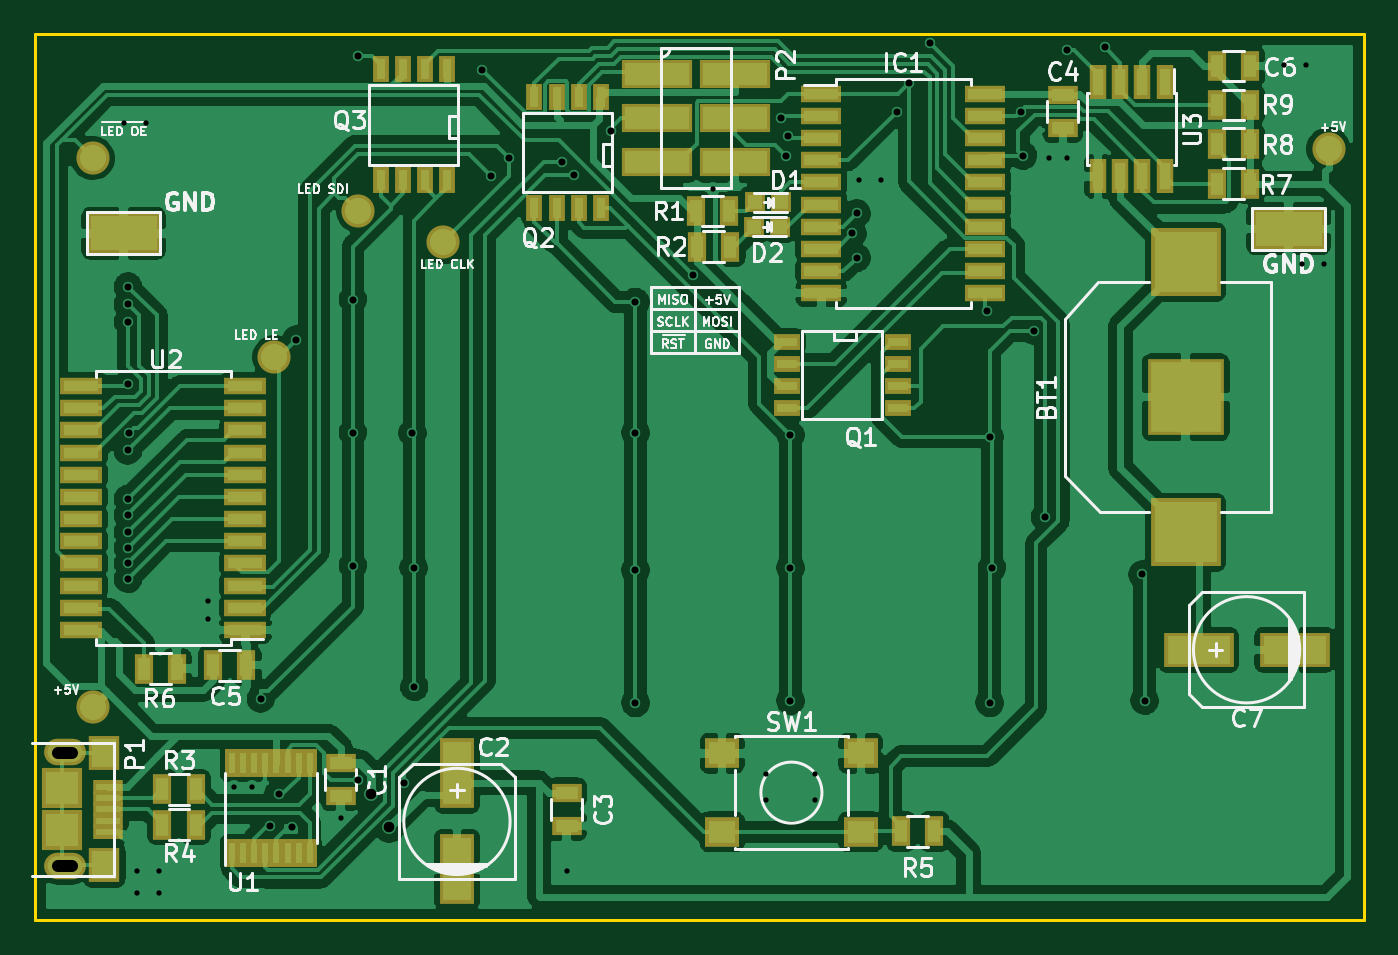
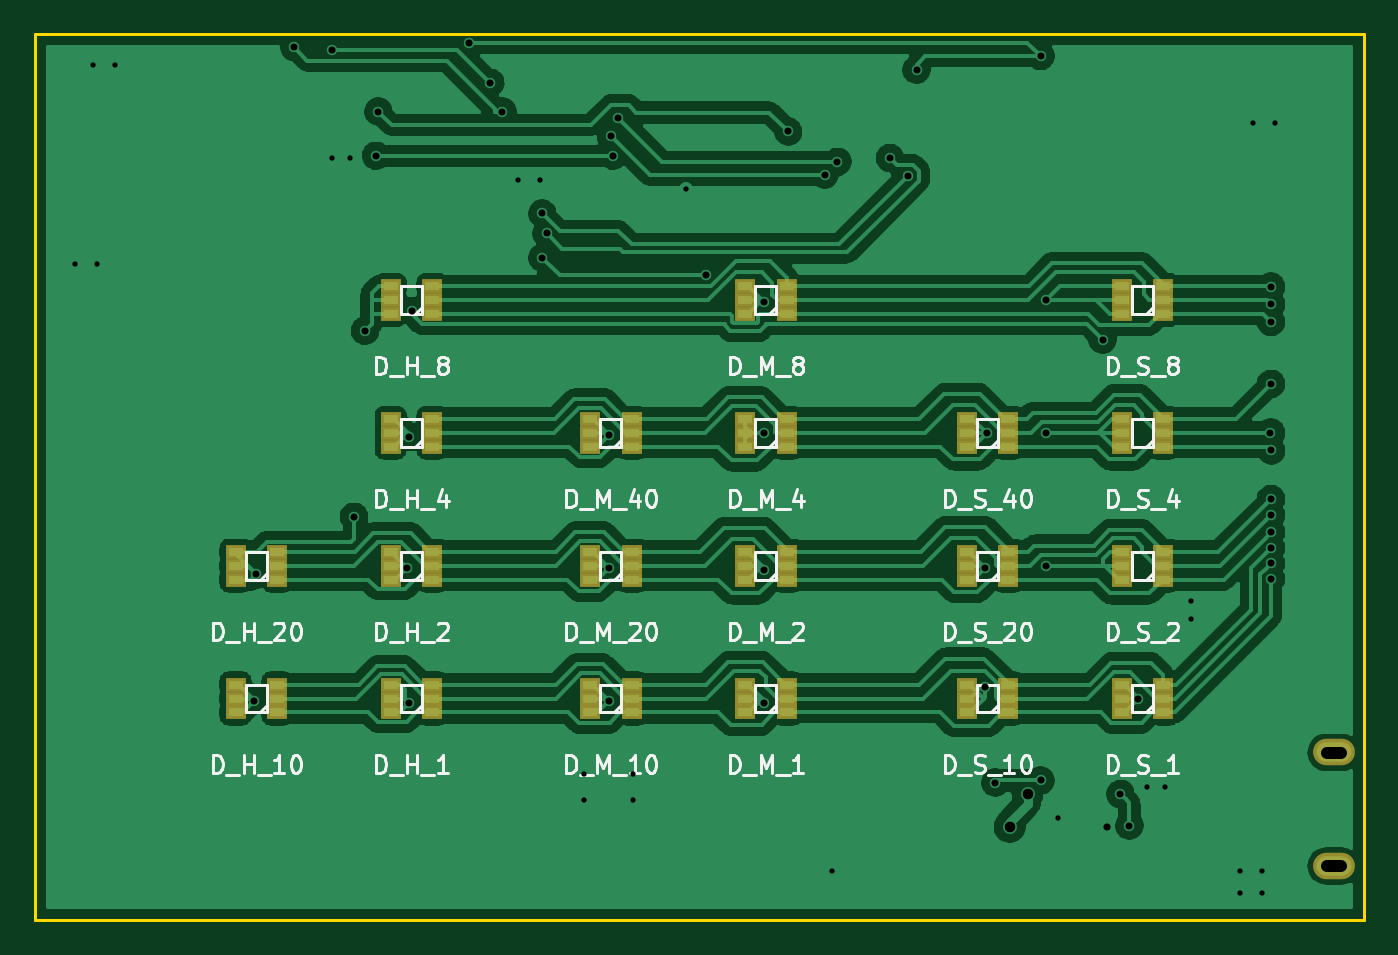
Circuit board: 10 layer files. Board 76.2 x 50.8 mm.
- bottom_copper: BinaryClock-B.Cu.gbr (175789 bytes)
- bottom_mask: BinaryClock-B.Mask.gbr (3554 bytes)
- paste: BinaryClock-B.Paste.gbr (3464 bytes)
- bottom_silk: BinaryClock-B.SilkS.gbr (30184 bytes)
- outline: BinaryClock-Edge.Cuts.gbr (544 bytes)
- top_copper: BinaryClock-F.Cu.gbr (191397 bytes)
- top_mask: BinaryClock-F.Mask.gbr (5225 bytes)
- paste: BinaryClock-F.Paste.gbr (4940 bytes)
- top_silk: BinaryClock-F.SilkS.gbr (42637 bytes)
- drill: BinaryClock.drl (1283 bytes)

=== bottom_copper: BinaryClock-B.Cu.gbr (175789 bytes, source omitted) ===
=== bottom_mask: BinaryClock-B.Mask.gbr ===
G04 #@! TF.FileFunction,Soldermask,Bot*
%FSLAX46Y46*%
G04 Gerber Fmt 4.6, Leading zero omitted, Abs format (unit mm)*
G04 Created by KiCad (PCBNEW (2016-05-05 BZR 6775)-product) date Tuesday, July 05, 2016 'PMt' 09:19:01 PM*
%MOMM*%
%LPD*%
G01*
G04 APERTURE LIST*
%ADD10C,0.100000*%
%ADD11O,2.400000X1.520000*%
%ADD12R,1.200000X0.850000*%
G04 APERTURE END LIST*
D10*
D11*
X103324000Y-142795000D03*
X103324000Y-149305000D03*
D12*
X157410000Y-140500000D03*
X157410000Y-139700000D03*
X157410000Y-138900000D03*
X155010000Y-140500000D03*
X155010000Y-139700000D03*
X155010000Y-138900000D03*
X157410000Y-132880000D03*
X157410000Y-132080000D03*
X157410000Y-131280000D03*
X155010000Y-132880000D03*
X155010000Y-132080000D03*
X155010000Y-131280000D03*
X157410000Y-125260000D03*
X157410000Y-124460000D03*
X157410000Y-123660000D03*
X155010000Y-125260000D03*
X155010000Y-124460000D03*
X155010000Y-123660000D03*
X157410000Y-117640000D03*
X157410000Y-116840000D03*
X157410000Y-116040000D03*
X155010000Y-117640000D03*
X155010000Y-116840000D03*
X155010000Y-116040000D03*
X166300000Y-140500000D03*
X166300000Y-139700000D03*
X166300000Y-138900000D03*
X163900000Y-140500000D03*
X163900000Y-139700000D03*
X163900000Y-138900000D03*
X166300000Y-132880000D03*
X166300000Y-132080000D03*
X166300000Y-131280000D03*
X163900000Y-132880000D03*
X163900000Y-132080000D03*
X163900000Y-131280000D03*
X137090000Y-140500000D03*
X137090000Y-139700000D03*
X137090000Y-138900000D03*
X134690000Y-140500000D03*
X134690000Y-139700000D03*
X134690000Y-138900000D03*
X137090000Y-132880000D03*
X137090000Y-132080000D03*
X137090000Y-131280000D03*
X134690000Y-132880000D03*
X134690000Y-132080000D03*
X134690000Y-131280000D03*
X137090000Y-125260000D03*
X137090000Y-124460000D03*
X137090000Y-123660000D03*
X134690000Y-125260000D03*
X134690000Y-124460000D03*
X134690000Y-123660000D03*
X145980000Y-140500000D03*
X145980000Y-139700000D03*
X145980000Y-138900000D03*
X143580000Y-140500000D03*
X143580000Y-139700000D03*
X143580000Y-138900000D03*
X145980000Y-132880000D03*
X145980000Y-132080000D03*
X145980000Y-131280000D03*
X143580000Y-132880000D03*
X143580000Y-132080000D03*
X143580000Y-131280000D03*
X145980000Y-125260000D03*
X145980000Y-124460000D03*
X145980000Y-123660000D03*
X143580000Y-125260000D03*
X143580000Y-124460000D03*
X143580000Y-123660000D03*
X115500000Y-140500000D03*
X115500000Y-139700000D03*
X115500000Y-138900000D03*
X113100000Y-140500000D03*
X113100000Y-139700000D03*
X113100000Y-138900000D03*
X115500000Y-132880000D03*
X115500000Y-132080000D03*
X115500000Y-131280000D03*
X113100000Y-132880000D03*
X113100000Y-132080000D03*
X113100000Y-131280000D03*
X115500000Y-125260000D03*
X115500000Y-124460000D03*
X115500000Y-123660000D03*
X113100000Y-125260000D03*
X113100000Y-124460000D03*
X113100000Y-123660000D03*
X115500000Y-117640000D03*
X115500000Y-116840000D03*
X115500000Y-116040000D03*
X113100000Y-117640000D03*
X113100000Y-116840000D03*
X113100000Y-116040000D03*
X124390000Y-140500000D03*
X124390000Y-139700000D03*
X124390000Y-138900000D03*
X121990000Y-140500000D03*
X121990000Y-139700000D03*
X121990000Y-138900000D03*
X124390000Y-132880000D03*
X124390000Y-132080000D03*
X124390000Y-131280000D03*
X121990000Y-132880000D03*
X121990000Y-132080000D03*
X121990000Y-131280000D03*
X124390000Y-125260000D03*
X124390000Y-124460000D03*
X124390000Y-123660000D03*
X121990000Y-125260000D03*
X121990000Y-124460000D03*
X121990000Y-123660000D03*
X137090000Y-117640000D03*
X137090000Y-116840000D03*
X137090000Y-116040000D03*
X134690000Y-117640000D03*
X134690000Y-116840000D03*
X134690000Y-116040000D03*
M02*

=== paste: BinaryClock-B.Paste.gbr ===
G04 #@! TF.FileFunction,Paste,Bot*
%FSLAX46Y46*%
G04 Gerber Fmt 4.6, Leading zero omitted, Abs format (unit mm)*
G04 Created by KiCad (PCBNEW (2016-05-05 BZR 6775)-product) date Tuesday, July 05, 2016 'PMt' 09:19:01 PM*
%MOMM*%
%LPD*%
G01*
G04 APERTURE LIST*
%ADD10C,0.100000*%
%ADD11R,0.800000X0.450000*%
G04 APERTURE END LIST*
D10*
D11*
X157410000Y-140500000D03*
X157410000Y-139700000D03*
X157410000Y-138900000D03*
X155010000Y-140500000D03*
X155010000Y-139700000D03*
X155010000Y-138900000D03*
X157410000Y-132880000D03*
X157410000Y-132080000D03*
X157410000Y-131280000D03*
X155010000Y-132880000D03*
X155010000Y-132080000D03*
X155010000Y-131280000D03*
X157410000Y-125260000D03*
X157410000Y-124460000D03*
X157410000Y-123660000D03*
X155010000Y-125260000D03*
X155010000Y-124460000D03*
X155010000Y-123660000D03*
X157410000Y-117640000D03*
X157410000Y-116840000D03*
X157410000Y-116040000D03*
X155010000Y-117640000D03*
X155010000Y-116840000D03*
X155010000Y-116040000D03*
X166300000Y-140500000D03*
X166300000Y-139700000D03*
X166300000Y-138900000D03*
X163900000Y-140500000D03*
X163900000Y-139700000D03*
X163900000Y-138900000D03*
X166300000Y-132880000D03*
X166300000Y-132080000D03*
X166300000Y-131280000D03*
X163900000Y-132880000D03*
X163900000Y-132080000D03*
X163900000Y-131280000D03*
X137090000Y-140500000D03*
X137090000Y-139700000D03*
X137090000Y-138900000D03*
X134690000Y-140500000D03*
X134690000Y-139700000D03*
X134690000Y-138900000D03*
X137090000Y-132880000D03*
X137090000Y-132080000D03*
X137090000Y-131280000D03*
X134690000Y-132880000D03*
X134690000Y-132080000D03*
X134690000Y-131280000D03*
X137090000Y-125260000D03*
X137090000Y-124460000D03*
X137090000Y-123660000D03*
X134690000Y-125260000D03*
X134690000Y-124460000D03*
X134690000Y-123660000D03*
X145980000Y-140500000D03*
X145980000Y-139700000D03*
X145980000Y-138900000D03*
X143580000Y-140500000D03*
X143580000Y-139700000D03*
X143580000Y-138900000D03*
X145980000Y-132880000D03*
X145980000Y-132080000D03*
X145980000Y-131280000D03*
X143580000Y-132880000D03*
X143580000Y-132080000D03*
X143580000Y-131280000D03*
X145980000Y-125260000D03*
X145980000Y-124460000D03*
X145980000Y-123660000D03*
X143580000Y-125260000D03*
X143580000Y-124460000D03*
X143580000Y-123660000D03*
X115500000Y-140500000D03*
X115500000Y-139700000D03*
X115500000Y-138900000D03*
X113100000Y-140500000D03*
X113100000Y-139700000D03*
X113100000Y-138900000D03*
X115500000Y-132880000D03*
X115500000Y-132080000D03*
X115500000Y-131280000D03*
X113100000Y-132880000D03*
X113100000Y-132080000D03*
X113100000Y-131280000D03*
X115500000Y-125260000D03*
X115500000Y-124460000D03*
X115500000Y-123660000D03*
X113100000Y-125260000D03*
X113100000Y-124460000D03*
X113100000Y-123660000D03*
X115500000Y-117640000D03*
X115500000Y-116840000D03*
X115500000Y-116040000D03*
X113100000Y-117640000D03*
X113100000Y-116840000D03*
X113100000Y-116040000D03*
X124390000Y-140500000D03*
X124390000Y-139700000D03*
X124390000Y-138900000D03*
X121990000Y-140500000D03*
X121990000Y-139700000D03*
X121990000Y-138900000D03*
X124390000Y-132880000D03*
X124390000Y-132080000D03*
X124390000Y-131280000D03*
X121990000Y-132880000D03*
X121990000Y-132080000D03*
X121990000Y-131280000D03*
X124390000Y-125260000D03*
X124390000Y-124460000D03*
X124390000Y-123660000D03*
X121990000Y-125260000D03*
X121990000Y-124460000D03*
X121990000Y-123660000D03*
X137090000Y-117640000D03*
X137090000Y-116840000D03*
X137090000Y-116040000D03*
X134690000Y-117640000D03*
X134690000Y-116840000D03*
X134690000Y-116040000D03*
M02*

=== bottom_silk: BinaryClock-B.SilkS.gbr (30184 bytes, source omitted) ===
=== outline: BinaryClock-Edge.Cuts.gbr ===
G04 #@! TF.FileFunction,Profile,NP*
%FSLAX46Y46*%
G04 Gerber Fmt 4.6, Leading zero omitted, Abs format (unit mm)*
G04 Created by KiCad (PCBNEW (2016-05-05 BZR 6775)-product) date Tuesday, July 05, 2016 'PMt' 09:19:01 PM*
%MOMM*%
%LPD*%
G01*
G04 APERTURE LIST*
%ADD10C,0.100000*%
%ADD11C,0.200000*%
G04 APERTURE END LIST*
D10*
D11*
X101600000Y-101600000D02*
X101600000Y-152400000D01*
X177800000Y-101600000D02*
X101600000Y-101600000D01*
X177800000Y-152400000D02*
X177800000Y-101600000D01*
X101600000Y-152400000D02*
X177800000Y-152400000D01*
M02*

=== top_copper: BinaryClock-F.Cu.gbr (191397 bytes, source omitted) ===
=== top_mask: BinaryClock-F.Mask.gbr ===
G04 #@! TF.FileFunction,Soldermask,Top*
%FSLAX46Y46*%
G04 Gerber Fmt 4.6, Leading zero omitted, Abs format (unit mm)*
G04 Created by KiCad (PCBNEW (2016-05-05 BZR 6775)-product) date Tuesday, July 05, 2016 'PMt' 09:19:01 PM*
%MOMM*%
%LPD*%
G01*
G04 APERTURE LIST*
%ADD10C,0.100000*%
%ADD11R,2.400000X1.000000*%
%ADD12C,1.900000*%
%ADD13R,4.200000X2.400000*%
%ADD14R,1.700000X1.100000*%
%ADD15R,1.100000X1.700000*%
%ADD16R,0.800000X1.600000*%
%ADD17R,1.750000X0.800000*%
%ADD18R,1.800000X2.000000*%
%ADD19R,2.300000X2.300000*%
%ADD20O,2.400000X1.520000*%
%ADD21R,0.908000X1.543000*%
%ADD22R,1.197560X1.197560*%
%ADD23R,1.950000X1.700000*%
%ADD24R,2.000200X3.999180*%
%ADD25R,2.350000X1.000000*%
%ADD26R,1.543000X0.908000*%
%ADD27R,3.999180X2.000200*%
%ADD28R,1.000000X1.950000*%
%ADD29R,4.400000X4.400000*%
%ADD30R,4.000000X3.900000*%
%ADD31R,4.080000X1.670000*%
G04 APERTURE END LIST*
D10*
D11*
X113666000Y-135763000D03*
X113666000Y-134493000D03*
X113666000Y-133223000D03*
X113666000Y-131953000D03*
X113666000Y-130683000D03*
X113666000Y-129413000D03*
X113666000Y-128143000D03*
X113666000Y-126873000D03*
X113666000Y-125603000D03*
X113666000Y-124333000D03*
X113666000Y-123063000D03*
X113666000Y-121793000D03*
X104266000Y-121793000D03*
X104266000Y-123063000D03*
X104266000Y-124333000D03*
X104266000Y-125603000D03*
X104266000Y-126873000D03*
X104266000Y-128143000D03*
X104266000Y-129413000D03*
X104266000Y-130683000D03*
X104266000Y-131953000D03*
X104266000Y-133223000D03*
X104266000Y-134493000D03*
X104266000Y-135763000D03*
D12*
X175768000Y-108204000D03*
D13*
X173482000Y-112776000D03*
D12*
X104902000Y-140208000D03*
X115316000Y-120142000D03*
X120142000Y-111760000D03*
X104902000Y-108712000D03*
X124968000Y-113538000D03*
D13*
X106680000Y-113030000D03*
D14*
X160528000Y-105095000D03*
X160528000Y-106995000D03*
D15*
X171257000Y-110172500D03*
X169357000Y-110172500D03*
D16*
X112903000Y-148586500D03*
X113538000Y-148586500D03*
X114173000Y-148586500D03*
X114808000Y-148586500D03*
X115443000Y-148586500D03*
X116078000Y-148586500D03*
X116713000Y-148586500D03*
X117348000Y-148586500D03*
X117348000Y-143386500D03*
X116713000Y-143386500D03*
X116078000Y-143386500D03*
X115443000Y-143386500D03*
X114808000Y-143386500D03*
X114173000Y-143386500D03*
X113538000Y-143386500D03*
X112903000Y-143386500D03*
D14*
X119126000Y-143385500D03*
X119126000Y-145285500D03*
D17*
X105799000Y-147350000D03*
X105799000Y-146700000D03*
X105799000Y-144750000D03*
X105799000Y-145400000D03*
D18*
X105574000Y-142850000D03*
D19*
X103124000Y-144850000D03*
D20*
X103324000Y-142795000D03*
X103324000Y-149305000D03*
D19*
X103124000Y-147250000D03*
D18*
X105574000Y-149250000D03*
D17*
X105799000Y-146050000D03*
D15*
X108905000Y-146939000D03*
X110805000Y-146939000D03*
D21*
X125222000Y-109982000D03*
X123952000Y-109982000D03*
X122682000Y-109982000D03*
X121412000Y-109982000D03*
X121412000Y-103632000D03*
X122682000Y-103632000D03*
X123952000Y-103632000D03*
X125222000Y-103632000D03*
D15*
X108905000Y-144907000D03*
X110805000Y-144907000D03*
X107825500Y-137985500D03*
X109725500Y-137985500D03*
X171257000Y-107886500D03*
X169357000Y-107886500D03*
X171257000Y-105664000D03*
X169357000Y-105664000D03*
X153159500Y-147320000D03*
X151259500Y-147320000D03*
X139512000Y-111760000D03*
X141412000Y-111760000D03*
D22*
X142887700Y-111252000D03*
X144386300Y-111252000D03*
X142824200Y-112649000D03*
X144322800Y-112649000D03*
D15*
X139575500Y-113792000D03*
X141475500Y-113792000D03*
D23*
X140995500Y-147347500D03*
X140995500Y-142847500D03*
X148945500Y-142847500D03*
X148945500Y-147347500D03*
D15*
X169357000Y-103441500D03*
X171257000Y-103441500D03*
D24*
X125793500Y-143997680D03*
X125793500Y-149499320D03*
D25*
X146684000Y-105029000D03*
X146684000Y-106299000D03*
X146684000Y-107569000D03*
X146684000Y-108839000D03*
X146684000Y-110109000D03*
X146684000Y-111379000D03*
X146684000Y-112649000D03*
X146684000Y-113919000D03*
X146684000Y-115189000D03*
X146684000Y-116459000D03*
X156084000Y-116459000D03*
X156084000Y-115189000D03*
X156084000Y-113919000D03*
X156084000Y-112649000D03*
X156084000Y-111379000D03*
X156084000Y-110109000D03*
X156084000Y-108839000D03*
X156084000Y-107569000D03*
X156084000Y-106299000D03*
X156084000Y-105029000D03*
D26*
X151066500Y-119253000D03*
X151066500Y-120523000D03*
X151066500Y-121793000D03*
X151066500Y-123063000D03*
X144716500Y-123063000D03*
X144716500Y-121793000D03*
X144716500Y-120523000D03*
X144716500Y-119253000D03*
D15*
X111826000Y-137795000D03*
X113726000Y-137795000D03*
D14*
X132080000Y-145100000D03*
X132080000Y-147000000D03*
D27*
X168318180Y-136906000D03*
X173819820Y-136906000D03*
D28*
X166370000Y-104361000D03*
X165100000Y-104361000D03*
X163830000Y-104361000D03*
X162560000Y-104361000D03*
X162560000Y-109761000D03*
X163830000Y-109761000D03*
X165100000Y-109761000D03*
X166370000Y-109761000D03*
D29*
X167576500Y-122428000D03*
D30*
X167576500Y-130178000D03*
X167576500Y-114678000D03*
D21*
X134048500Y-111569500D03*
X132778500Y-111569500D03*
X131508500Y-111569500D03*
X130238500Y-111569500D03*
X130238500Y-105219500D03*
X131508500Y-105219500D03*
X132778500Y-105219500D03*
X134048500Y-105219500D03*
D31*
X141727000Y-103886000D03*
X141727000Y-106426000D03*
X141727000Y-108966000D03*
X137287000Y-108966000D03*
X137287000Y-106426000D03*
X137287000Y-103886000D03*
M02*

=== paste: BinaryClock-F.Paste.gbr ===
G04 #@! TF.FileFunction,Paste,Top*
%FSLAX46Y46*%
G04 Gerber Fmt 4.6, Leading zero omitted, Abs format (unit mm)*
G04 Created by KiCad (PCBNEW (2016-05-05 BZR 6775)-product) date Tuesday, July 05, 2016 'PMt' 09:19:01 PM*
%MOMM*%
%LPD*%
G01*
G04 APERTURE LIST*
%ADD10C,0.100000*%
%ADD11R,2.000000X0.600000*%
%ADD12R,3.800000X2.000000*%
%ADD13R,1.300000X0.700000*%
%ADD14R,0.700000X1.300000*%
%ADD15R,0.400000X1.200000*%
%ADD16R,1.350000X0.400000*%
%ADD17R,1.400000X1.600000*%
%ADD18R,1.900000X1.900000*%
%ADD19R,0.508000X1.143000*%
%ADD20R,0.797560X0.797560*%
%ADD21R,1.550000X1.300000*%
%ADD22R,1.600200X3.599180*%
%ADD23R,1.950000X0.600000*%
%ADD24R,1.143000X0.508000*%
%ADD25R,3.599180X1.600200*%
%ADD26R,0.600000X1.550000*%
%ADD27R,4.000000X4.000000*%
%ADD28R,3.600000X3.500000*%
%ADD29R,3.680000X1.270000*%
G04 APERTURE END LIST*
D10*
D11*
X113666000Y-135763000D03*
X113666000Y-134493000D03*
X113666000Y-133223000D03*
X113666000Y-131953000D03*
X113666000Y-130683000D03*
X113666000Y-129413000D03*
X113666000Y-128143000D03*
X113666000Y-126873000D03*
X113666000Y-125603000D03*
X113666000Y-124333000D03*
X113666000Y-123063000D03*
X113666000Y-121793000D03*
X104266000Y-121793000D03*
X104266000Y-123063000D03*
X104266000Y-124333000D03*
X104266000Y-125603000D03*
X104266000Y-126873000D03*
X104266000Y-128143000D03*
X104266000Y-129413000D03*
X104266000Y-130683000D03*
X104266000Y-131953000D03*
X104266000Y-133223000D03*
X104266000Y-134493000D03*
X104266000Y-135763000D03*
D12*
X173482000Y-112776000D03*
X106680000Y-113030000D03*
D13*
X160528000Y-105095000D03*
X160528000Y-106995000D03*
D14*
X171257000Y-110172500D03*
X169357000Y-110172500D03*
D15*
X112903000Y-148586500D03*
X113538000Y-148586500D03*
X114173000Y-148586500D03*
X114808000Y-148586500D03*
X115443000Y-148586500D03*
X116078000Y-148586500D03*
X116713000Y-148586500D03*
X117348000Y-148586500D03*
X117348000Y-143386500D03*
X116713000Y-143386500D03*
X116078000Y-143386500D03*
X115443000Y-143386500D03*
X114808000Y-143386500D03*
X114173000Y-143386500D03*
X113538000Y-143386500D03*
X112903000Y-143386500D03*
D13*
X119126000Y-143385500D03*
X119126000Y-145285500D03*
D16*
X105799000Y-147350000D03*
X105799000Y-146700000D03*
X105799000Y-144750000D03*
X105799000Y-145400000D03*
D17*
X105574000Y-142850000D03*
D18*
X103124000Y-144850000D03*
X103124000Y-147250000D03*
D17*
X105574000Y-149250000D03*
D16*
X105799000Y-146050000D03*
D14*
X108905000Y-146939000D03*
X110805000Y-146939000D03*
D19*
X125222000Y-109982000D03*
X123952000Y-109982000D03*
X122682000Y-109982000D03*
X121412000Y-109982000D03*
X121412000Y-103632000D03*
X122682000Y-103632000D03*
X123952000Y-103632000D03*
X125222000Y-103632000D03*
D14*
X108905000Y-144907000D03*
X110805000Y-144907000D03*
X107825500Y-137985500D03*
X109725500Y-137985500D03*
X171257000Y-107886500D03*
X169357000Y-107886500D03*
X171257000Y-105664000D03*
X169357000Y-105664000D03*
X153159500Y-147320000D03*
X151259500Y-147320000D03*
X139512000Y-111760000D03*
X141412000Y-111760000D03*
D20*
X142887700Y-111252000D03*
X144386300Y-111252000D03*
X142824200Y-112649000D03*
X144322800Y-112649000D03*
D14*
X139575500Y-113792000D03*
X141475500Y-113792000D03*
D21*
X140995500Y-147347500D03*
X140995500Y-142847500D03*
X148945500Y-142847500D03*
X148945500Y-147347500D03*
D14*
X169357000Y-103441500D03*
X171257000Y-103441500D03*
D22*
X125793500Y-143997680D03*
X125793500Y-149499320D03*
D23*
X146684000Y-105029000D03*
X146684000Y-106299000D03*
X146684000Y-107569000D03*
X146684000Y-108839000D03*
X146684000Y-110109000D03*
X146684000Y-111379000D03*
X146684000Y-112649000D03*
X146684000Y-113919000D03*
X146684000Y-115189000D03*
X146684000Y-116459000D03*
X156084000Y-116459000D03*
X156084000Y-115189000D03*
X156084000Y-113919000D03*
X156084000Y-112649000D03*
X156084000Y-111379000D03*
X156084000Y-110109000D03*
X156084000Y-108839000D03*
X156084000Y-107569000D03*
X156084000Y-106299000D03*
X156084000Y-105029000D03*
D24*
X151066500Y-119253000D03*
X151066500Y-120523000D03*
X151066500Y-121793000D03*
X151066500Y-123063000D03*
X144716500Y-123063000D03*
X144716500Y-121793000D03*
X144716500Y-120523000D03*
X144716500Y-119253000D03*
D14*
X111826000Y-137795000D03*
X113726000Y-137795000D03*
D13*
X132080000Y-145100000D03*
X132080000Y-147000000D03*
D25*
X168318180Y-136906000D03*
X173819820Y-136906000D03*
D26*
X166370000Y-104361000D03*
X165100000Y-104361000D03*
X163830000Y-104361000D03*
X162560000Y-104361000D03*
X162560000Y-109761000D03*
X163830000Y-109761000D03*
X165100000Y-109761000D03*
X166370000Y-109761000D03*
D27*
X167576500Y-122428000D03*
D28*
X167576500Y-130178000D03*
X167576500Y-114678000D03*
D19*
X134048500Y-111569500D03*
X132778500Y-111569500D03*
X131508500Y-111569500D03*
X130238500Y-111569500D03*
X130238500Y-105219500D03*
X131508500Y-105219500D03*
X132778500Y-105219500D03*
X134048500Y-105219500D03*
D29*
X141727000Y-103886000D03*
X141727000Y-106426000D03*
X141727000Y-108966000D03*
X137287000Y-108966000D03*
X137287000Y-106426000D03*
X137287000Y-103886000D03*
M02*

=== top_silk: BinaryClock-F.SilkS.gbr (42637 bytes, source omitted) ===
=== drill: BinaryClock.drl ===
M48
INCH,TZ
T1C0.012
T2C0.016
T3C0.024
T4C0.028
%
G90
G05
T1
X4.2Y-4.2
X4.23Y-5.89
X4.23Y-5.94
X4.25Y-4.2
X4.28Y-5.89
X4.28Y-5.94
X4.39Y-5.28
X4.39Y-5.32
X4.45Y-5.7
X4.49Y-5.7
X4.69Y-5.77
X5.2Y-5.89
X5.53Y-4.35
X5.65Y-5.67
X5.65Y-5.73
X5.76Y-5.67
X5.76Y-5.73
X5.86Y-4.33
X5.91Y-4.33
X6.29Y-4.28
X6.33Y-4.28
X6.82Y-4.07
X6.86Y-4.52
X6.87Y-4.07
X6.91Y-4.52
T2
X4.21Y-4.79
X4.21Y-4.57
X4.21Y-4.61
X4.21Y-4.65
X4.21Y-4.94
X4.21Y-5.05
X4.21Y-5.085
X4.21Y-5.125
X4.21Y-5.16
X4.21Y-5.195
X4.21Y-5.23
X4.2112Y-4.9012
X4.51Y-5.5
X4.5297Y-5.7869
X4.55Y-5.7154
X4.58Y-5.79
X4.59Y-4.69
X4.7175Y-4.6
X4.7175Y-4.9
X4.7175Y-5.2
X4.73Y-4.05
X4.73Y-5.685
X4.8323Y-5.69
X4.8519Y-4.901
X4.855Y-5.205
X4.8559Y-5.4737
X5.01Y-4.0805
X5.03Y-4.32
X5.07Y-4.28
X5.189Y-4.2888
X5.2176Y-4.3174
X5.3Y-4.22
X5.355Y-4.605
X5.355Y-4.9
X5.355Y-5.51
X5.355Y-5.21
X5.4858Y-4.5442
X5.6838Y-4.1891
X5.695Y-4.275
X5.7Y-4.23
X5.705Y-4.905
X5.705Y-5.205
X5.705Y-5.505
X5.845Y-4.45
X5.855Y-4.405
X5.855Y-4.505
X5.945Y-4.175
X5.9725Y-4.11
X6.02Y-4.02
X6.1489Y-4.6254
X6.155Y-4.91
X6.155Y-5.51
X6.16Y-5.205
X6.225Y-4.175
X6.23Y-4.275
X6.255Y-4.67
X6.28Y-5.09
X6.33Y-4.035
X6.415Y-4.03
X6.5Y-5.22
X6.505Y-5.505
T3
X4.7595Y-5.7155
X4.8Y-5.79
T4
X4.0832Y-5.6219G85X4.0525Y-5.6219
G05
X4.0832Y-5.8781G85X4.0525Y-5.8781
G05
T0
M30

